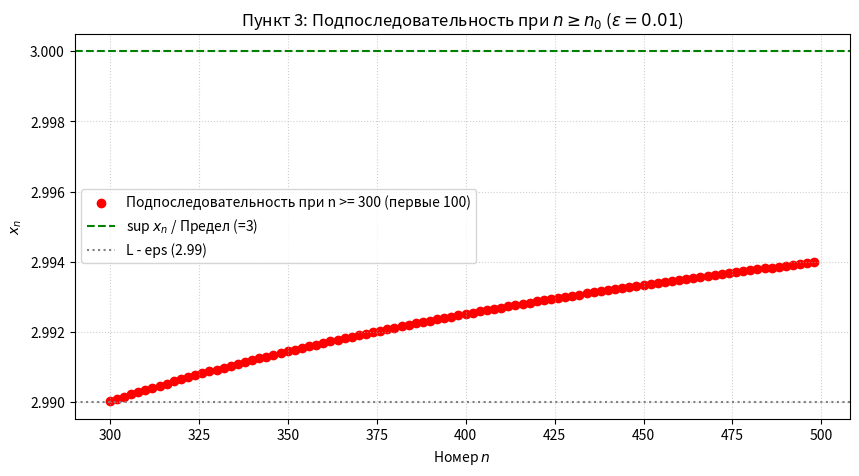

Reproduce this figure in Python.
import matplotlib.pyplot as plt

x = lambda n: (n / (n + 1)) * (2 + (-1) ** n)

# Нужный нам eps
eps = 0.01
# Верхний предел
L = 3

# Начиная с 2 (т.к. четная подпоследовательность) ищем номер n0 начиная
# с которого члены подпоследовательности попадают в eps-окрестность предела.   

n_curr = 2
while True:
    # Если находим такой n, то прерываем цикл
    if abs(x(n_curr) - L) < eps:
        n0 = n_curr
        break
    n_curr += 2

print(f"Для eps = {eps}: n0 = {n0}")

n_list, x_list = [], []

# Добавляем в списки номера + значения, 100 точек
for n in range(n0, n0 + 100*2, 2):
    n_list.append(n)
    x_list.append(x(n))

plt.figure(figsize=(10, 5))
plt.scatter(n_list, x_list, color='red', label=f'Подпоследовательность при n >= {n0} (первые 100)')
plt.axhline(y=3, color='green', linestyle='--', label='sup $x_n$ / Предел (=3)')
plt.axhline(y=L - eps, color='gray', linestyle=':', label=f'L - eps ({L - eps})')

plt.title(f'Пункт 3: Подпоследовательность при $n \geq n_0$ ($\epsilon = {eps}$)')
plt.xlabel('Номер $n$')
plt.ylabel('$x_n$')
plt.grid(True, linestyle=':', alpha=0.6)
plt.legend()
plt.show()
